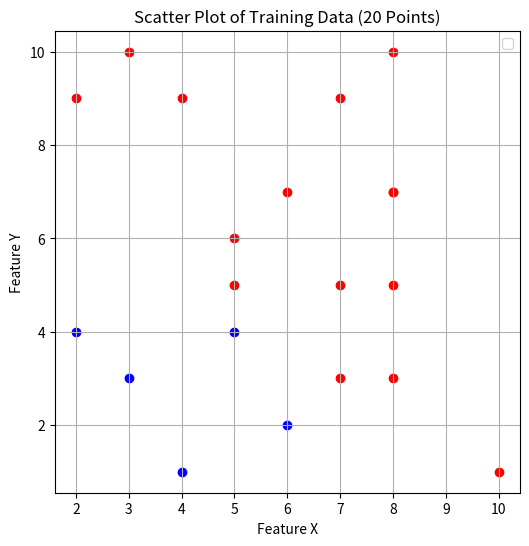

The matplotlib source for this figure:
import numpy as np
import matplotlib.pyplot as plt

# Generate 20 random points (X, Y) between 1 and 10
np.random.seed(42)  # for reproducibility
X = np.random.randint(1, 11, 20)
Y = np.random.randint(1, 11, 20)

# Assign classes (simple rule: X+Y < 10 -> class 0, else class 1)
classes = np.where(X + Y < 10, 0, 1)

# Scatter Plot
plt.figure(figsize=(6, 6))
for i in range(len(X)):
    if classes[i] == 0:
        plt.scatter(X[i], Y[i], color="blue", label="Class 0 (Blue)" if i == 0 else "")
    else:
        plt.scatter(X[i], Y[i], color="red", label="Class 1 (Red)" if i == 1 else "")

plt.title("Scatter Plot of Training Data (20 Points)")
plt.xlabel("Feature X")
plt.ylabel("Feature Y")
plt.legend()
plt.grid(True)
plt.show()
